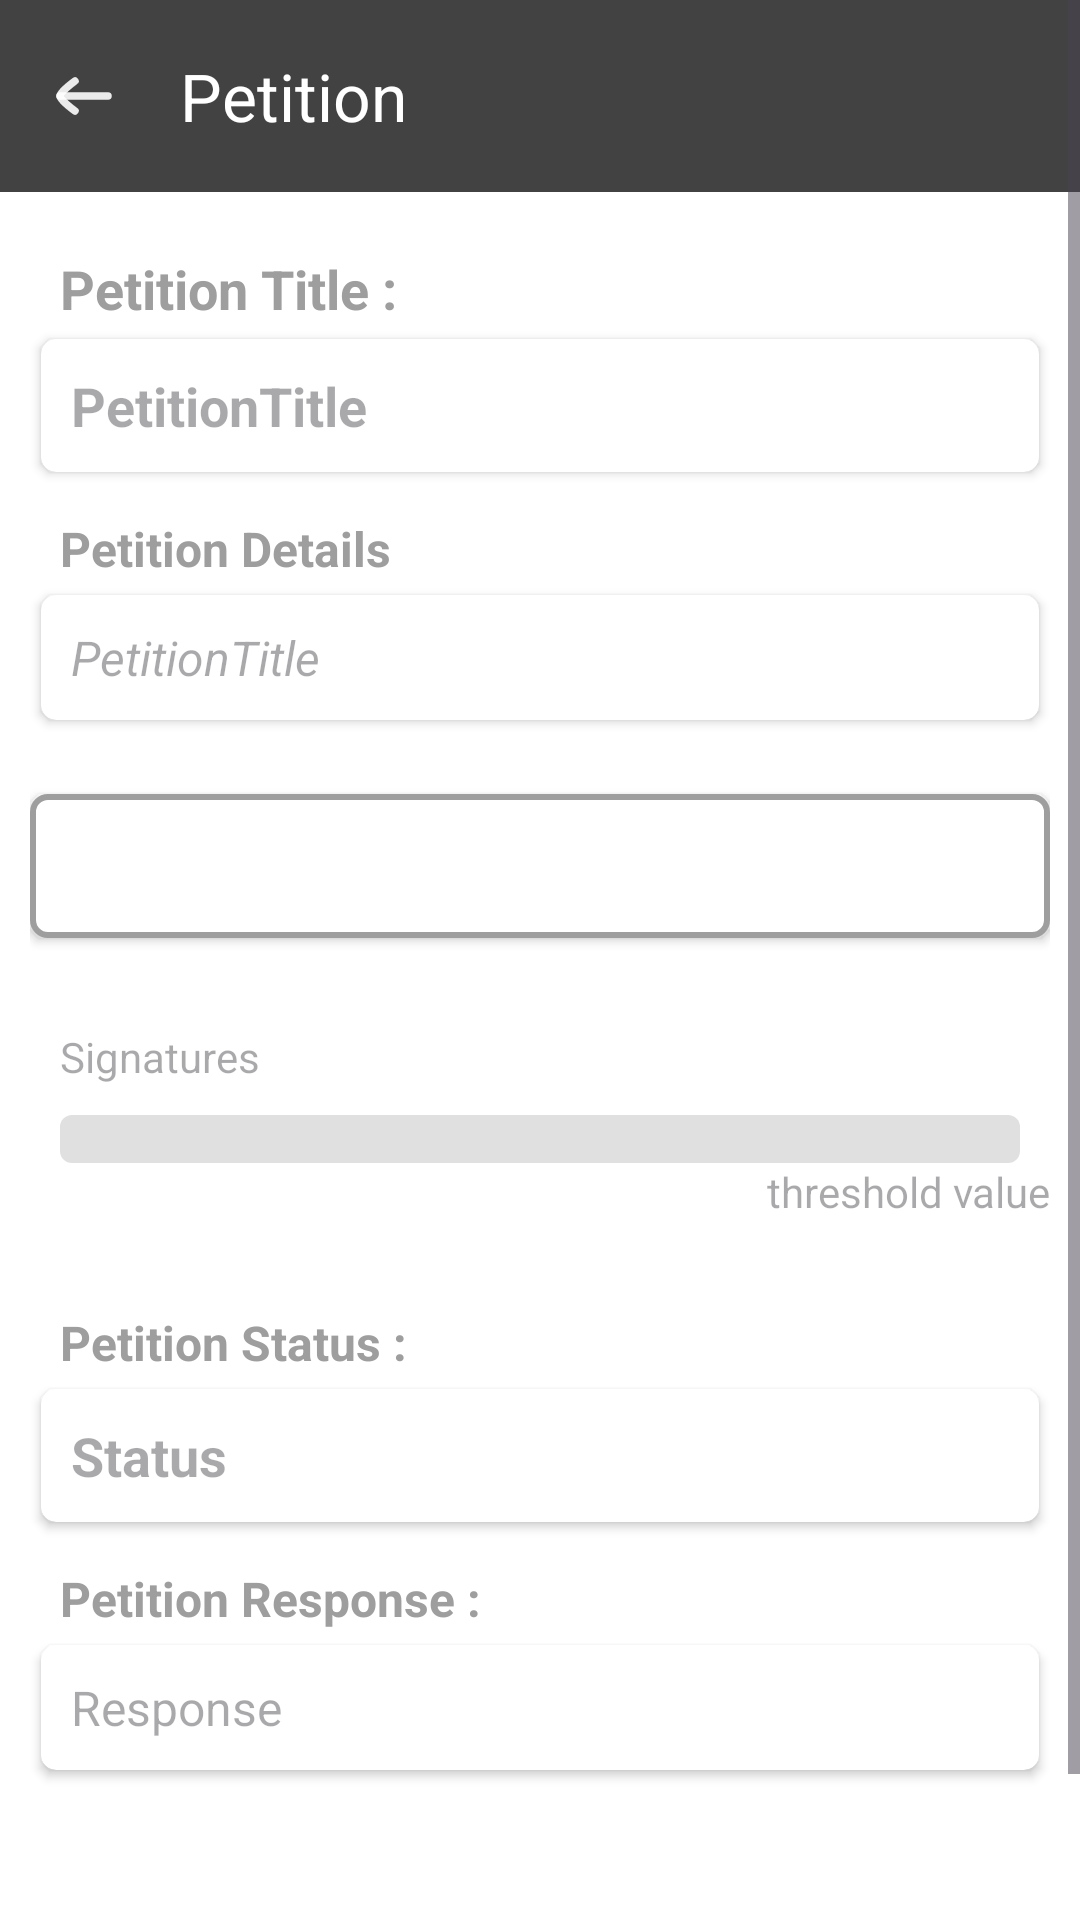

Reconstruct the res/layout file that produces this screen, plus the resources it refers to.
<!-- AndroidManifest.xml: application theme Theme.SSLP -->
<!-- res/layout/activity_single_petition_details.xml -->
<?xml version="1.0" encoding="utf-8"?>
<LinearLayout xmlns:android="http://schemas.android.com/apk/res/android"
    xmlns:app="http://schemas.android.com/apk/res-auto"
    xmlns:tools="http://schemas.android.com/tools"
    android:layout_width="match_parent"
    android:layout_height="match_parent"
    tools:context=".SinglePetitionDetails"
    android:orientation="vertical">

    <ScrollView
        android:layout_width="match_parent"
        android:layout_height="match_parent">

        <LinearLayout
            android:layout_width="match_parent"
            android:layout_height="match_parent"
            android:orientation="vertical">

            <androidx.appcompat.widget.Toolbar
                android:id="@+id/topAppBarSinglePetitionPage"
                android:layout_width="match_parent"
                android:layout_height="wrap_content"
                android:background="?attr/colorPrimary"
                android:elevation="4dp"
                app:navigationIcon="@drawable/login_page_arrow_left_back_button"
                app:title="Petition"
                app:titleTextColor="?attr/colorOnPrimary" />

            <LinearLayout
                android:layout_width="match_parent"
                android:layout_height="wrap_content"
                android:orientation="vertical"
                android:padding="10dp">


                <TextView
                    android:layout_width="match_parent"
                    android:layout_height="wrap_content"
                    android:layout_gravity="start"
                    android:layout_marginStart="10dp"
                    android:layout_marginTop="10dp"
                    android:text="Petition Title :"
                    android:textColor="@color/Grey500"
                    android:textSize="18dp"
                    android:textStyle="bold" />

                <androidx.cardview.widget.CardView
                    android:layout_width="match_parent"
                    android:layout_height="wrap_content"
                    app:cardUseCompatPadding="true"
                    android:elevation="5dp"
                    app:cardCornerRadius="5dp">

                    <TextView
                        android:id="@+id/textViewSinglePetitionDetailsPetitionTitle"
                        android:layout_width="match_parent"
                        android:layout_height="wrap_content"
                        android:hint="PetitionTitle"
                        android:textSize="18dp"
                        android:textStyle="bold"
                        android:layout_gravity="start"
                        android:layout_margin="10dp"/>

                </androidx.cardview.widget.CardView>

                <TextView
                    android:layout_width="match_parent"
                    android:layout_height="wrap_content"
                    android:text="Petition Details"
                    android:textSize="16dp"
                    android:textStyle="bold"
                    android:layout_marginTop="10dp"
                    android:layout_gravity="start"
                    android:textColor="@color/Grey500"
                    android:layout_marginStart="10dp"/>

                <androidx.cardview.widget.CardView
                    android:layout_width="match_parent"
                    android:layout_height="wrap_content"
                    app:cardUseCompatPadding="true"
                    android:elevation="5dp"
                    app:cardCornerRadius="5dp">

                    <TextView
                        android:id="@+id/textViewSinglePetitionDetailsPetitionDetails"
                        android:layout_width="match_parent"
                        android:layout_height="wrap_content"
                        android:hint="PetitionTitle"
                        android:textSize="16dp"
                        android:textStyle="italic"
                        android:layout_gravity="start"
                        android:layout_margin="10dp"/>

                </androidx.cardview.widget.CardView>

                <Space
                    android:layout_width="wrap_content"
                    android:layout_height="20dp" />

                <Button
                    android:id="@+id/buttonSinglePetitionDetailsSignPetition"
                    android:layout_width="match_parent"
                    android:layout_height="wrap_content"
                    android:text="Sign Petition"
                    android:layout_gravity="center_vertical"
                    android:gravity="center"
                    android:textColor="?attr/colorOnPrimary"
                    android:background="@drawable/add_item_edit_text_bg"/>

                <Space
                    android:layout_width="wrap_content"
                    android:layout_height="20dp" />



                <TextView
                    android:id="@+id/textViewSinglePetitionDetailsSignatureNumber"
                    android:layout_width="match_parent"
                    android:layout_height="wrap_content"
                    android:hint="Signatures"
                    android:layout_margin="10dp"
                    android:gravity="start"
                    android:layout_gravity="start"/>

                <ProgressBar
                    android:id="@+id/progressBarSinglePetitionDetails"
                    android:layout_width="match_parent"
                    android:layout_height="wrap_content"
                    style="@style/Widget.AppCompat.ProgressBar.Horizontal"
                    android:progressDrawable="@drawable/custom_progressbar"
                    android:visibility="visible"
                    android:layout_marginStart="10dp"
                    android:layout_marginEnd="10dp"/>

                <TextView
                    android:id="@+id/textViewSinglePetitionDetailsThresholdValue"
                    android:layout_width="wrap_content"
                    android:layout_height="wrap_content"
                    android:hint="threshold value"
                    android:layout_gravity="end"
                    android:gravity="end"/>

                <Space
                    android:layout_width="wrap_content"
                    android:layout_height="20dp" />


                <TextView
                    android:layout_width="match_parent"
                    android:layout_height="wrap_content"
                    android:text="Petition Status :"
                    android:textSize="16dp"
                    android:textStyle="bold"
                    android:layout_marginTop="10dp"
                    android:layout_gravity="start"
                    android:textColor="@color/Grey500"
                    android:layout_marginStart="10dp"/>

                <androidx.cardview.widget.CardView
                    android:layout_width="match_parent"
                    android:layout_height="wrap_content"
                    app:cardUseCompatPadding="true"
                    android:elevation="5dp"
                    app:cardCornerRadius="5dp">

                    <TextView
                        android:id="@+id/textViewSinglePetitionDetailsPetitionStatus"
                        android:layout_width="match_parent"
                        android:layout_height="wrap_content"
                        android:hint="Status"
                        android:textAllCaps="true"
                        android:textStyle="bold"
                        android:textSize="18dp"
                        android:inputType="textCapSentences"
                        android:layout_margin="10dp"/>

                </androidx.cardview.widget.CardView>


                <TextView
                    android:layout_width="match_parent"
                    android:layout_height="wrap_content"
                    android:text="Petition Response :"
                    android:textSize="16dp"
                    android:textStyle="bold"
                    android:layout_marginTop="10dp"
                    android:layout_gravity="start"
                    android:textColor="@color/Grey500"
                    android:layout_marginStart="10dp"/>

                <androidx.cardview.widget.CardView
                    android:layout_width="match_parent"
                    android:layout_height="wrap_content"
                    app:cardUseCompatPadding="true"
                    android:elevation="5dp"
                    app:cardCornerRadius="5dp">

                    <TextView
                        android:id="@+id/textViewSinglePetitionDetailsPetitionResponse"
                        android:layout_width="match_parent"
                        android:layout_height="wrap_content"
                        android:hint="Response"
                        android:inputType="textMultiLine"
                        android:textSize="16dp"
                        android:layout_margin="10dp"/>

                </androidx.cardview.widget.CardView>

                <Space
                    android:layout_width="wrap_content"
                    android:layout_height="20dp" />

                <Button
                    android:id="@+id/buttonSinglePetitionDetailsClosePetition"
                    android:layout_width="match_parent"
                    android:layout_height="wrap_content"
                    android:text="Set Response"
                    android:layout_margin="10dp"
                    android:visibility="invisible"
                    android:textColor="?attr/colorOnPrimary"
                    android:background="@drawable/add_item_edit_text_bg"/>

            </LinearLayout>




        </LinearLayout>


    </ScrollView>


</LinearLayout>
<!-- resources referenced by this layout -->
<resources>
  <color name="Grey500">#9E9E9E</color>
  <!-- drawable add_item_edit_text_bg (drawable) -->
  <?xml version="1.0" encoding="utf-8"?>
  <shape xmlns:android="http://schemas.android.com/apk/res/android">
  
      <solid android:color="@color/white"/>
      <corners android:radius="5dp" />
      <stroke android:color="@color/Grey500"
          android:width="2dp"/>
  
  </shape>
  <!-- drawable custom_progressbar (drawable) -->
  <layer-list xmlns:android="http://schemas.android.com/apk/res/android">
      <item android:id="@android:id/background">
          <shape>
              <corners android:radius="4dp" />
              <solid android:color="#E0E0E0" />
          </shape>
      </item>
      <item android:id="@android:id/progress">
          <clip>
              <shape>
                  <corners android:radius="4dp" />
                  <solid android:color="#4CAF50" />
              </shape>
          </clip>
      </item>
  </layer-list>
  <!-- drawable login_page_arrow_left_back_button (drawable) -->
  <vector xmlns:android="http://schemas.android.com/apk/res/android"
      android:width="24dp"
      android:height="24dp"
      android:viewportWidth="24"
      android:viewportHeight="24">
    <path
        android:pathData="M4,12H20"
        android:strokeAlpha="0.9"
        android:strokeLineJoin="round"
        android:strokeWidth="2.5"
        android:fillColor="#00000000"
        android:strokeColor="?attr/colorOnPrimary"
        android:fillAlpha="0.9"
        android:strokeLineCap="round"/>
    <path
        android:pathData="M9,17C9,17 4,13.318 4,12C4,10.682 9,7 9,7"
        android:strokeAlpha="0.9"
        android:strokeLineJoin="round"
        android:strokeWidth="2.5"
        android:fillColor="#00000000"
        android:strokeColor="?attr/colorOnPrimary"
        android:fillAlpha="0.9"
        android:strokeLineCap="round"/>
  </vector>
  <style name="Theme.SSLP" parent="Base.Theme.SSLP" />
  <color name="white">#FFFFFF</color>
  <style name="Base.Theme.SSLP" parent="Theme.Material3.Light.NoActionBar">
          
          <item name="colorPrimary">@color/Grey800</item>
          <item name="colorPrimaryVariant">@color/black</item>
          <item name="colorSecondary">@color/black</item>
          <item name="colorSecondaryVariant">@color/Blue700</item>
          <item name="android:colorBackground">@color/white</item>
          <item name="colorSurface">@color/Grey800</item>
          <item name="colorError">@color/Red700</item>
          <item name="colorOnPrimary">@color/white</item>
          <item name="colorOnSecondary">@color/black</item>
          <item name="colorOnBackground">@color/black</item>
          <item name="colorOnSurface">@color/white</item>
          <item name="colorOnError">@color/white</item>
  
  
      </style>
  <color name="Grey800">#424242</color>
  <color name="black">#FF000000</color>
  <color name="Blue700">#1976D2</color>
  <color name="Red700">#D32F2F</color>
</resources>
